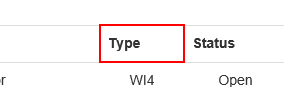
Task:  Highlight WFT Type Items on ACME
Workflow: Main

Step 1: find the table
